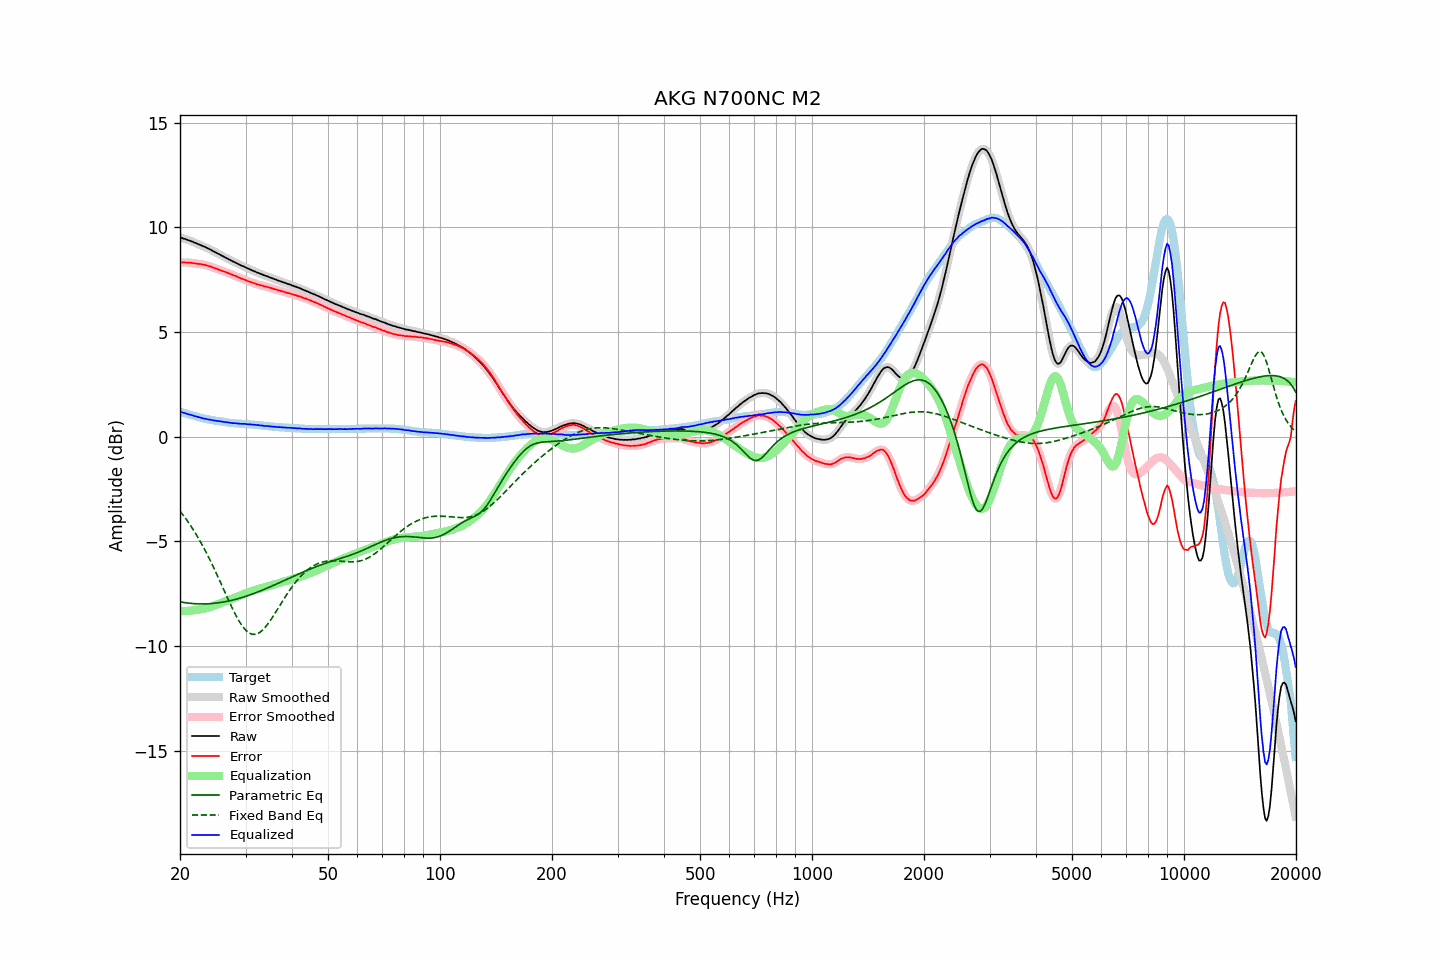

Source data for this figure (header and first rows):
frequency, raw, error, smoothed, error_smoothed, equalization, parametric_eq, fixed_band_eq, equalized_raw, equalized_smoothed, target
20.00, 9.52, 8.32, 9.52, 8.32, -8.32, -7.88, -3.55, 1.19, 1.19, 1.19
20.20, 9.50, 8.32, 9.49, 8.32, -8.32, -7.90, -3.64, 1.17, 1.17, 1.17
20.40, 9.47, 8.32, 9.47, 8.32, -8.32, -7.91, -3.74, 1.14, 1.15, 1.14
20.61, 9.45, 8.32, 9.44, 8.32, -8.32, -7.92, -3.85, 1.13, 1.12, 1.12
20.81, 9.42, 8.31, 9.42, 8.32, -8.31, -7.93, -3.95, 1.10, 1.10, 1.10
21.02, 9.39, 8.31, 9.39, 8.31, -8.31, -7.94, -4.06, 1.08, 1.08, 1.07
21.23, 9.37, 8.31, 9.36, 8.31, -8.30, -7.95, -4.17, 1.06, 1.06, 1.05
21.44, 9.34, 8.30, 9.33, 8.30, -8.30, -7.96, -4.29, 1.04, 1.04, 1.03
21.66, 9.31, 8.29, 9.31, 8.29, -8.29, -7.96, -4.41, 1.02, 1.02, 1.01
21.87, 9.27, 8.27, 9.27, 8.28, -8.28, -7.97, -4.53, 0.98, 0.99, 0.99
22.09, 9.25, 8.27, 9.24, 8.27, -8.27, -7.97, -4.66, 0.97, 0.97, 0.97
22.31, 9.21, 8.25, 9.21, 8.26, -8.26, -7.98, -4.78, 0.94, 0.95, 0.95
22.54, 9.18, 8.25, 9.18, 8.25, -8.25, -7.98, -4.92, 0.93, 0.93, 0.92
22.76, 9.15, 8.24, 9.14, 8.24, -8.24, -7.98, -5.05, 0.91, 0.90, 0.90
22.99, 9.11, 8.22, 9.11, 8.23, -8.22, -7.98, -5.19, 0.88, 0.89, 0.88
23.22, 9.08, 8.21, 9.08, 8.21, -8.21, -7.98, -5.33, 0.87, 0.87, 0.86
23.45, 9.05, 8.19, 9.04, 8.19, -8.19, -7.98, -5.48, 0.86, 0.85, 0.85
23.69, 9.01, 8.17, 9.01, 8.17, -8.17, -7.98, -5.63, 0.84, 0.84, 0.83
23.92, 8.97, 8.14, 8.97, 8.15, -8.15, -7.97, -5.78, 0.82, 0.82, 0.82
24.16, 8.94, 8.13, 8.93, 8.12, -8.12, -7.97, -5.94, 0.81, 0.81, 0.80
24.40, 8.89, 8.09, 8.89, 8.09, -8.10, -7.96, -6.09, 0.79, 0.79, 0.79
24.65, 8.85, 8.06, 8.85, 8.07, -8.07, -7.95, -6.25, 0.78, 0.78, 0.78
24.89, 8.81, 8.04, 8.80, 8.04, -8.04, -7.95, -6.42, 0.77, 0.77, 0.76
25.14, 8.77, 8.01, 8.77, 8.01, -8.01, -7.94, -6.58, 0.76, 0.76, 0.75
25.39, 8.73, 7.98, 8.73, 7.98, -7.98, -7.93, -6.75, 0.74, 0.74, 0.74
25.65, 8.69, 7.95, 8.69, 7.95, -7.95, -7.92, -6.92, 0.73, 0.73, 0.73
25.91, 8.65, 7.92, 8.65, 7.92, -7.93, -7.90, -7.09, 0.72, 0.72, 0.72
26.16, 8.61, 7.89, 8.61, 7.90, -7.90, -7.89, -7.26, 0.71, 0.71, 0.71
26.43, 8.57, 7.87, 8.57, 7.87, -7.87, -7.88, -7.43, 0.70, 0.70, 0.69
26.69, 8.53, 7.84, 8.53, 7.84, -7.84, -7.86, -7.60, 0.69, 0.69, 0.68
26.96, 8.49, 7.81, 8.49, 7.81, -7.81, -7.85, -7.77, 0.68, 0.68, 0.67
27.23, 8.45, 7.78, 8.45, 7.78, -7.78, -7.83, -7.94, 0.67, 0.66, 0.66
27.50, 8.41, 7.75, 8.41, 7.75, -7.75, -7.81, -8.10, 0.66, 0.66, 0.65
27.77, 8.37, 7.71, 8.37, 7.72, -7.72, -7.79, -8.26, 0.65, 0.65, 0.65
28.05, 8.34, 7.69, 8.33, 7.69, -7.69, -7.77, -8.41, 0.65, 0.64, 0.64
28.33, 8.30, 7.66, 8.30, 7.66, -7.66, -7.75, -8.56, 0.64, 0.64, 0.63
28.62, 8.26, 7.62, 8.26, 7.62, -7.62, -7.73, -8.70, 0.63, 0.63, 0.63
28.90, 8.22, 7.59, 8.22, 7.59, -7.59, -7.71, -8.83, 0.62, 0.62, 0.62
29.19, 8.18, 7.55, 8.18, 7.56, -7.56, -7.69, -8.95, 0.62, 0.62, 0.62
29.48, 8.15, 7.53, 8.15, 7.53, -7.53, -7.66, -9.06, 0.62, 0.62, 0.61
29.78, 8.12, 7.50, 8.11, 7.50, -7.50, -7.64, -9.16, 0.62, 0.61, 0.61
30.08, 8.08, 7.47, 8.08, 7.47, -7.47, -7.61, -9.24, 0.61, 0.61, 0.60
30.38, 8.04, 7.43, 8.04, 7.44, -7.44, -7.59, -9.31, 0.60, 0.60, 0.60
30.68, 8.01, 7.41, 8.01, 7.41, -7.41, -7.56, -9.36, 0.59, 0.59, 0.59
30.99, 7.98, 7.39, 7.97, 7.38, -7.38, -7.54, -9.40, 0.59, 0.59, 0.58
31.30, 7.94, 7.35, 7.94, 7.36, -7.36, -7.51, -9.43, 0.58, 0.58, 0.58
31.61, 7.91, 7.33, 7.91, 7.33, -7.33, -7.48, -9.43, 0.58, 0.57, 0.57
31.93, 7.88, 7.31, 7.87, 7.30, -7.31, -7.45, -9.43, 0.57, 0.57, 0.56
32.24, 7.84, 7.27, 7.84, 7.28, -7.28, -7.42, -9.40, 0.55, 0.56, 0.56
32.57, 7.82, 7.26, 7.81, 7.26, -7.26, -7.39, -9.37, 0.56, 0.55, 0.55
32.89, 7.78, 7.23, 7.78, 7.24, -7.24, -7.36, -9.32, 0.54, 0.54, 0.54
33.22, 7.76, 7.22, 7.75, 7.22, -7.22, -7.33, -9.25, 0.54, 0.53, 0.53
33.55, 7.72, 7.19, 7.72, 7.20, -7.20, -7.30, -9.18, 0.52, 0.52, 0.52
33.89, 7.69, 7.17, 7.69, 7.18, -7.17, -7.27, -9.10, 0.51, 0.52, 0.51
34.23, 7.67, 7.16, 7.66, 7.15, -7.15, -7.23, -9.00, 0.51, 0.51, 0.50
34.57, 7.64, 7.13, 7.64, 7.14, -7.13, -7.20, -8.90, 0.50, 0.50, 0.50
34.92, 7.61, 7.11, 7.61, 7.11, -7.11, -7.17, -8.79, 0.50, 0.50, 0.49
35.27, 7.58, 7.09, 7.58, 7.09, -7.09, -7.13, -8.68, 0.49, 0.49, 0.48
35.62, 7.55, 7.06, 7.55, 7.07, -7.07, -7.10, -8.56, 0.48, 0.48, 0.48
35.97, 7.52, 7.04, 7.52, 7.04, -7.04, -7.07, -8.44, 0.47, 0.47, 0.47
... 635 more rows
